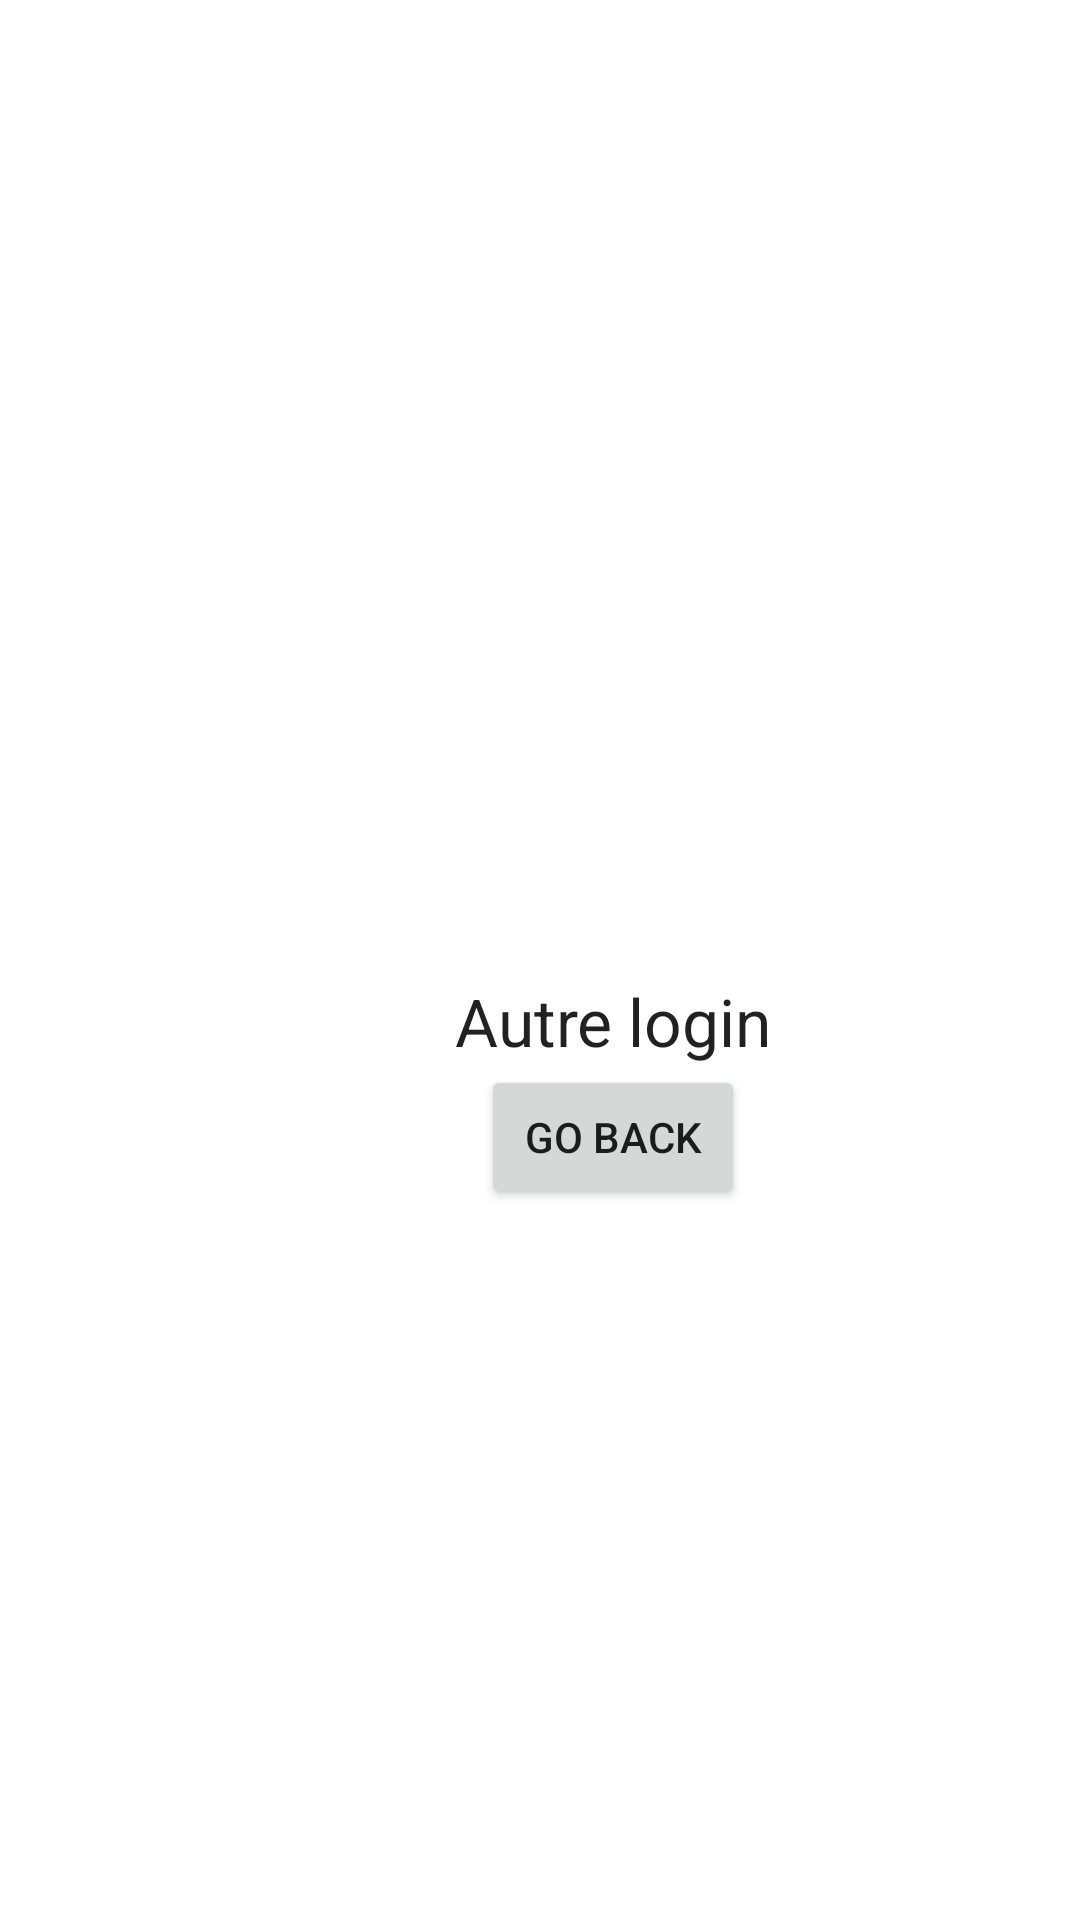

The Android layout XML behind this screen, and the referenced resources:
<!-- AndroidManifest.xml: application theme Theme.EvolvedActivity -->
<!-- res/layout/activity_other_login.xml -->
<?xml version="1.0" encoding="utf-8"?>

<androidx.constraintlayout.widget.ConstraintLayout xmlns:android="http://schemas.android.com/apk/res/android"
    xmlns:app="http://schemas.android.com/apk/res-auto"
    xmlns:tools="http://schemas.android.com/tools"
    android:layout_width="match_parent"
    android:layout_height="match_parent"
    tools:context=".OtherLoginActivity">

    <LinearLayout
        android:layout_width="409dp"
        android:layout_height="729dp"
        android:gravity="center"
        android:orientation="vertical"
        tools:ignore="MissingConstraints"
        tools:layout_editor_absoluteX="1dp"
        tools:layout_editor_absoluteY="1dp">

        <TextView
            android:id="@+id/welcomeText"
            android:layout_width="match_parent"
            android:layout_height="wrap_content"
            android:gravity="center"
            android:text="Autre login"
            android:textAppearance="@style/TextAppearance.AppCompat.Large" />

        <Button
            android:id="@+id/goBackOtherLoginButton"
            android:layout_width="wrap_content"
            android:layout_height="wrap_content"
            android:text="Go back" />
    </LinearLayout>

</androidx.constraintlayout.widget.ConstraintLayout>
<!-- resources referenced by this layout -->
<resources>
  <style name="Theme.EvolvedActivity" parent="Theme.MaterialComponents.DayNight.DarkActionBar">
          
          <item name="colorPrimary">@color/purple_500</item>
          <item name="colorPrimaryVariant">@color/purple_700</item>
          <item name="colorOnPrimary">@color/white</item>
          
          <item name="colorSecondary">@color/teal_200</item>
          <item name="colorSecondaryVariant">@color/teal_700</item>
          <item name="colorOnSecondary">@color/black</item>
          
          <item name="android:statusBarColor">?attr/colorPrimaryVariant</item>
          
      </style>
  <!-- not gathered from this repository: default colours our renderer supplied (Android Studio template values) -->
  <color name="purple_500">#FF6200EE</color>
  <color name="purple_700">#FF3700B3</color>
  <color name="teal_200">#FF03DAC5</color>
  <color name="teal_700">#FF018786</color>
  <color name="black">#FF000000</color>
  <color name="white">#FFFFFFFF</color>
</resources>
